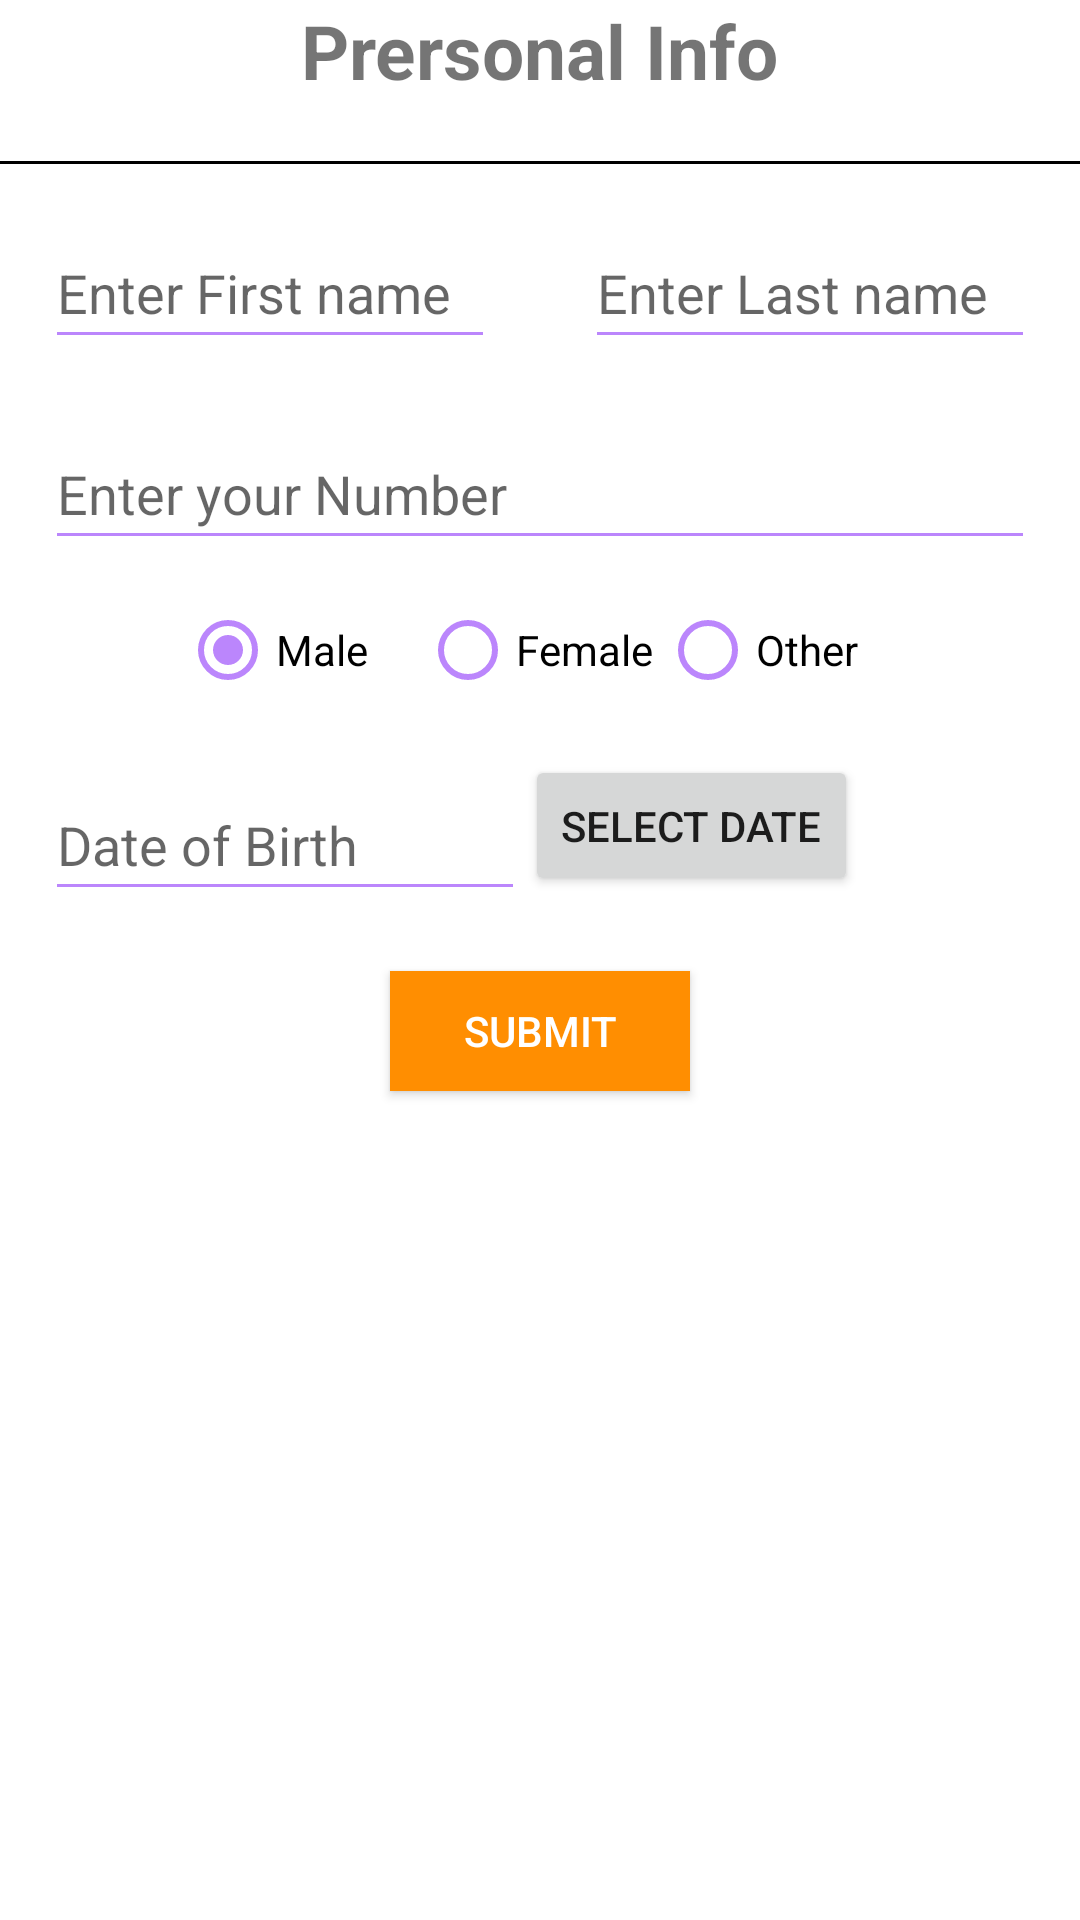

Here is an Android app screen rendered from its layout file. Give the layout XML and the strings, colors and styles it references.
<!-- AndroidManifest.xml: application theme Theme.Ixltech -->
<!-- res/layout/activity_personal_info.xml -->
<?xml version="1.0" encoding="utf-8"?>
<androidx.constraintlayout.widget.ConstraintLayout xmlns:android="http://schemas.android.com/apk/res/android"
    xmlns:app="http://schemas.android.com/apk/res-auto"
    xmlns:tools="http://schemas.android.com/tools"
    android:layout_width="match_parent"
    android:layout_height="match_parent"
    tools:context=".ui.PersonalInfo">

    <androidx.appcompat.widget.AppCompatTextView
        android:id="@+id/txtTitle"
        android:layout_width="wrap_content"
        android:layout_height="wrap_content"
        android:text="@string/personal_info"
        android:textSize="25sp"
        android:textStyle="bold"
        app:layout_constraintEnd_toEndOf="parent"
        app:layout_constraintStart_toStartOf="parent"
        app:layout_constraintTop_toTopOf="parent" />

    <View
        android:id="@+id/view"
        android:layout_width="match_parent"
        android:layout_height="1dp"
        android:layout_marginTop="20dp"
        android:background="#000000"
        app:layout_constraintEnd_toEndOf="parent"
        app:layout_constraintStart_toStartOf="parent"
        app:layout_constraintTop_toBottomOf="@+id/txtTitle" />

    <EditText
        android:id="@+id/first_name"
        android:layout_width="150dp"
        android:layout_height="47dp"
        android:layout_marginStart="15dp"
        android:layout_marginLeft="15dp"
        android:layout_marginTop="18dp"
        android:layout_marginEnd="15dp"
        android:layout_marginRight="15dp"
        android:autofillHints=""
        android:backgroundTint="@color/purple_200"
        android:ems="10"
        android:hint="@string/first_name"
        android:inputType="textPersonName"
        android:textColor="#000000"
        android:textColorHighlight="#4FFFFFFF"
        android:textCursorDrawable="@color/purple_200"
        app:layout_constraintEnd_toStartOf="@+id/last_name"
        app:layout_constraintStart_toStartOf="parent"
        app:layout_constraintTop_toBottomOf="@+id/view"
        tools:targetApi="o" />

    <EditText
        android:id="@+id/last_name"
        android:layout_width="150dp"
        android:layout_height="47dp"
        android:layout_marginStart="15dp"
        android:layout_marginLeft="15dp"
        android:layout_marginTop="18dp"
        android:layout_marginEnd="15dp"
        android:layout_marginRight="15dp"
        android:backgroundTint="@color/purple_200"
        android:ems="10"
        android:hint="@string/last_name"
        android:importantForAutofill="no"
        android:inputType="textPersonName"
        android:textColor="#000000"
        android:textColorHighlight="#4FFFFFFF"
        android:textCursorDrawable="@color/purple_200"
        app:layout_constraintEnd_toEndOf="parent"
        app:layout_constraintHorizontal_bias="0.542"
        app:layout_constraintStart_toEndOf="@+id/first_name"
        app:layout_constraintTop_toBottomOf="@+id/view"
        tools:targetApi="lollipop" />

    <EditText
        android:id="@+id/mobileNumber"
        android:layout_width="330dp"
        android:layout_height="47dp"
        android:layout_marginStart="15dp"
        android:layout_marginLeft="15dp"
        android:layout_marginTop="20dp"
        android:layout_marginEnd="15dp"
        android:layout_marginRight="15dp"
        android:backgroundTint="@color/purple_200"
        android:ems="10"
        android:hint="@string/enter_your_phone_no"
        android:importantForAutofill="no"
        android:inputType="textEmailAddress"
        android:textColor="#000000"
        android:textColorHighlight="#4FFFFFFF"
        android:textCursorDrawable="@color/purple_200"
        app:layout_constraintEnd_toEndOf="parent"
        app:layout_constraintStart_toStartOf="parent"
        app:layout_constraintTop_toBottomOf="@+id/first_name"
        tools:targetApi="lollipop" />

    <RadioGroup
        android:id="@+id/genderGroup"
        android:layout_width="wrap_content"
        android:layout_height="wrap_content"
        android:layout_marginStart="65dp"
        android:layout_marginLeft="65dp"
        android:layout_marginTop="10dp"
        android:layout_marginEnd="65dp"
        android:layout_marginRight="65dp"
        android:orientation="horizontal"
        app:layout_constraintEnd_toEndOf="parent"
        app:layout_constraintStart_toStartOf="parent"
        app:layout_constraintTop_toBottomOf="@+id/mobileNumber">

        <RadioButton
            android:id="@+id/radioMaleButton"
            android:layout_width="80dp"
            android:layout_height="40dp"
            android:buttonTint="@color/purple_200"
            android:checked="true"
            android:text="@string/male"
            tools:targetApi="lollipop" />

        <RadioButton
            android:id="@+id/radioFemaleButton"
            android:layout_width="80dp"
            android:layout_height="40dp"
            android:buttonTint="@color/purple_200"
            android:text="@string/female"
            tools:targetApi="lollipop" />

        <RadioButton
            android:id="@+id/radioOtherButton"
            android:layout_width="80dp"
            android:layout_height="40dp"
            android:buttonTint="@color/purple_200"
            android:text="@string/other"
            tools:targetApi="lollipop" />

    </RadioGroup>

    <EditText
        android:id="@+id/date_of_birth"
        android:layout_width="160dp"
        android:layout_height="47dp"
        android:layout_marginStart="15dp"
        android:layout_marginLeft="15dp"
        android:layout_marginTop="20dp"
        android:layout_marginEnd="128dp"
        android:layout_marginRight="128dp"
        android:autofillHints=""
        android:backgroundTint="@color/purple_200"
        android:ems="10"
        android:hint="@string/date_of_birth"
        android:inputType="date"
        android:textColor="#000000"
        android:textColorHighlight="#4FFFFFFF"
        android:textCursorDrawable="@color/purple_200"
        app:layout_constraintEnd_toEndOf="parent"
        app:layout_constraintHorizontal_bias="0.0"
        app:layout_constraintStart_toStartOf="parent"
        app:layout_constraintTop_toBottomOf="@+id/genderGroup"
        tools:targetApi="o" />

    <Button
        android:id="@+id/select_dob"
        android:layout_width="wrap_content"
        android:layout_height="47dp"
        android:layout_marginTop="15dp"
        android:text="@string/select_date"
        app:layout_constraintStart_toEndOf="@+id/date_of_birth"
        app:layout_constraintTop_toBottomOf="@+id/genderGroup" />





    <Button
        android:id="@+id/submitBtn"
        android:layout_width="100dp"
        android:layout_height="40dp"
        android:layout_marginTop="25dp"
        android:background="#FF8E01"
        android:text="@string/submit"
        android:textColor="#FFFFFF"
        app:layout_constraintEnd_toEndOf="parent"
        app:layout_constraintStart_toStartOf="parent"
        app:layout_constraintTop_toBottomOf="@+id/select_dob" />

</androidx.constraintlayout.widget.ConstraintLayout>
<!-- resources referenced by this layout -->
<resources>
  <string name="date_of_birth">Date of Birth</string>
  <string name="enter_your_phone_no">Enter your Number</string>
  <string name="female">Female</string>
  <string name="first_name">Enter First name</string>
  <string name="last_name">Enter Last name</string>
  <string name="male">Male</string>
  <string name="other">Other</string>
  <string name="personal_info">Prersonal Info</string>
  <string name="select_date">Select Date</string>
  <string name="submit">Submit</string>
  <style name="Theme.Ixltech" parent="Theme.MaterialComponents.DayNight.DarkActionBar">
          
          <item name="colorPrimary">@color/purple_500</item>
          <item name="colorPrimaryVariant">@color/purple_700</item>
          <item name="colorOnPrimary">@color/white</item>
          
          <item name="colorSecondary">@color/teal_200</item>
          <item name="colorSecondaryVariant">@color/teal_700</item>
          <item name="colorOnSecondary">@color/black</item>
          
          <item name="android:statusBarColor">?attr/colorPrimaryVariant</item>
          
      </style>
  <!-- not gathered from this repository: default colours our renderer supplied (Android Studio template values) -->
  <color name="purple_200">#FFBB86FC</color>
  <color name="purple_500">#FF6200EE</color>
  <color name="purple_700">#FF3700B3</color>
  <color name="teal_200">#FF03DAC5</color>
  <color name="teal_700">#FF018786</color>
  <color name="black">#FF000000</color>
  <color name="white">#FFFFFFFF</color>
</resources>
